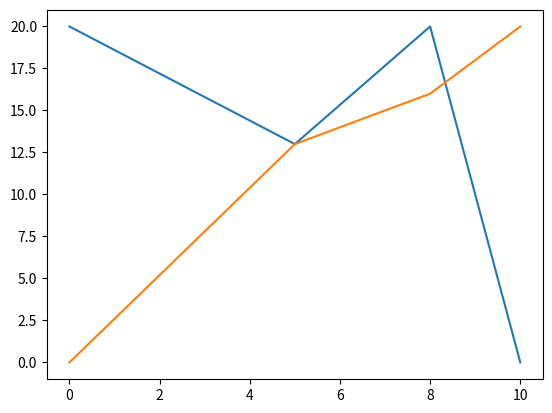

The matplotlib source for this figure:
import matplotlib.pyplot as mp
import numpy as np
mp.plot(np.array([0,5,8,10]),np.array([20,13,20,0]),np.array([0,5,8,10]),np.array([0,13,16,20]))
mp.show()